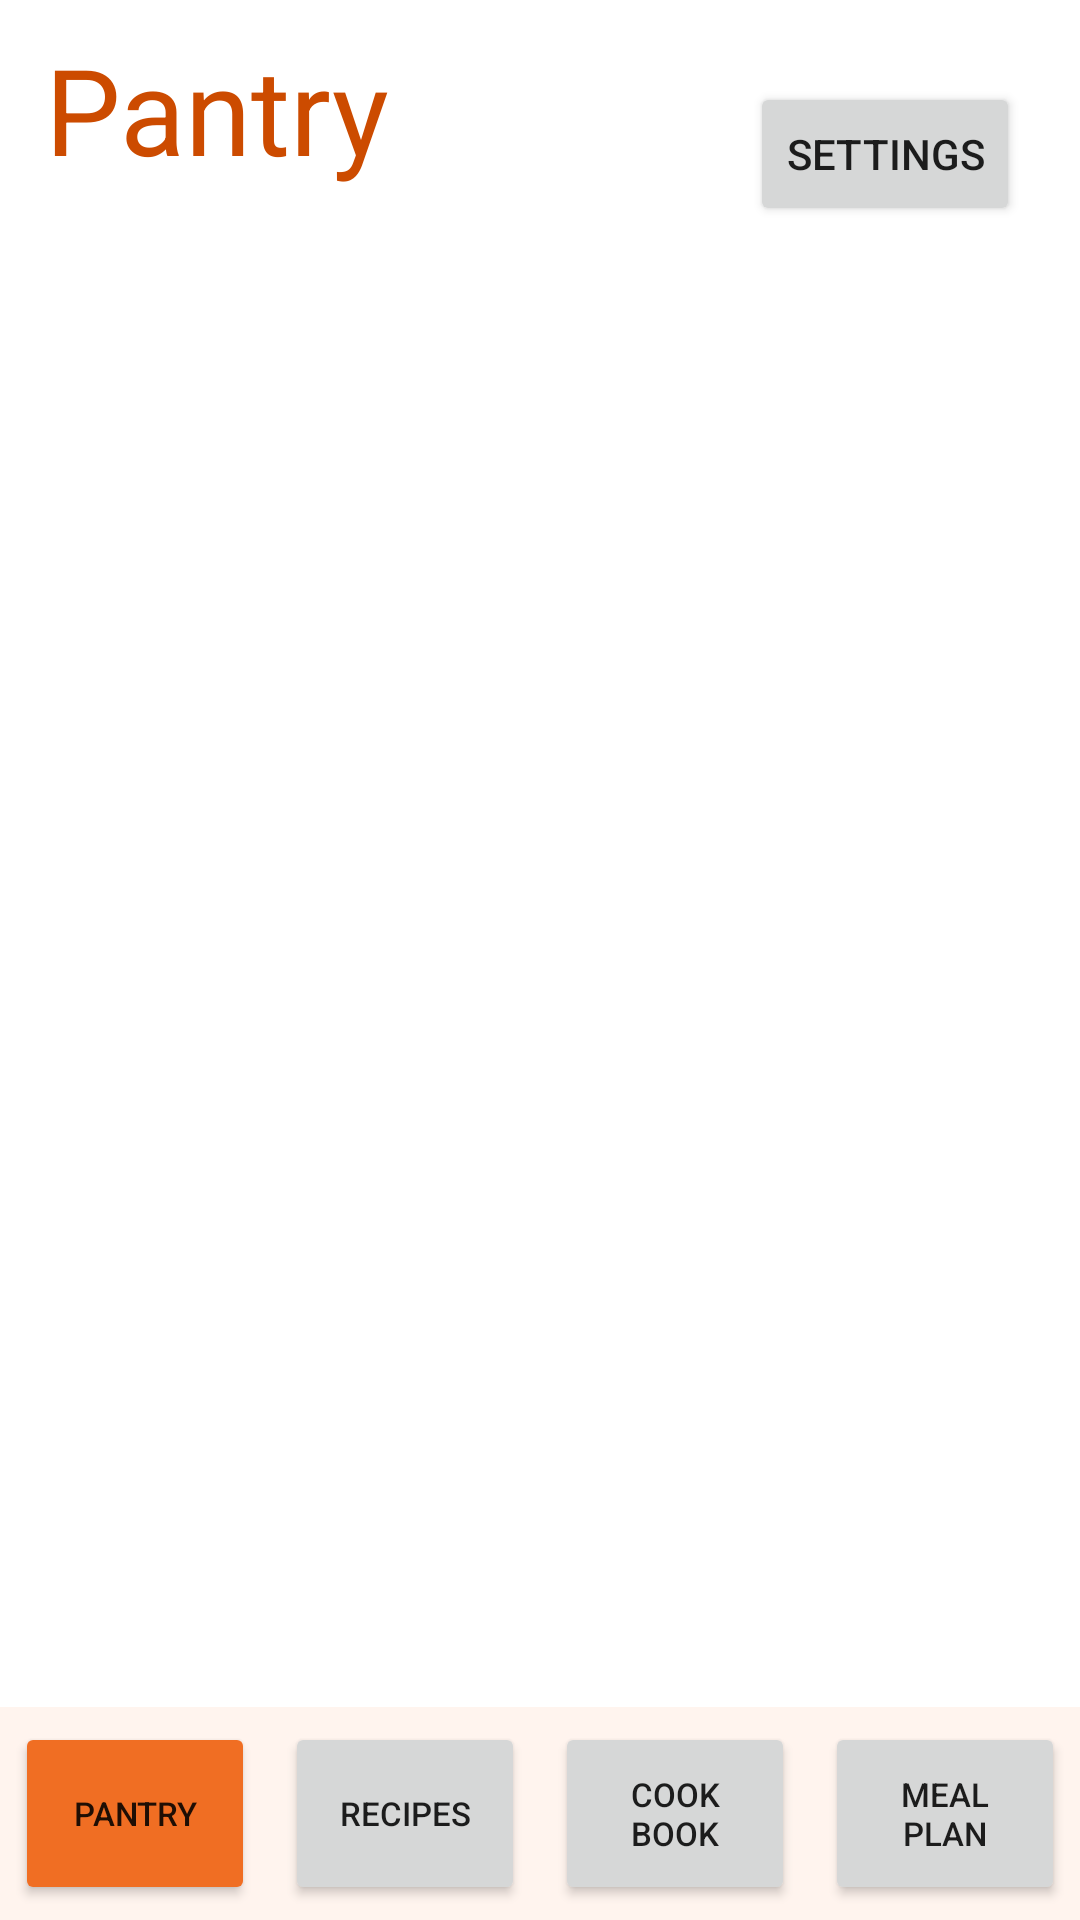

Layout XML and referenced resources for this Android screen:
<!-- AndroidManifest.xml: application theme Theme.YesChef -->
<!-- res/layout/activity_pantry_v2.xml -->
<?xml version="1.0" encoding="utf-8"?>
<LinearLayout xmlns:android="http://schemas.android.com/apk/res/android"
    xmlns:app="http://schemas.android.com/apk/res-auto"
    xmlns:tools="http://schemas.android.com/tools"
    android:layout_width="match_parent"
    android:layout_height="match_parent"
    android:orientation="vertical"
    tools:context=".PantryActivity">



  <LinearLayout
      android:layout_width="match_parent"
      android:layout_height="match_parent"
      android:layout_weight="1"
      android:orientation="vertical">

    <LinearLayout
        android:layout_width="match_parent"
        android:layout_height="wrap_content"
        android:orientation="horizontal">

      <TextView
          android:layout_width="wrap_content"
          android:layout_height="wrap_content"
          android:layout_gravity="center"
          android:layout_weight="4"
          android:paddingLeft="15dp"
          android:text="Pantry"
          android:textColor="@color/orange_header"
          android:textSize="40dp" />
      <Button
          android:layout_width="wrap_content"
          android:layout_height="wrap_content"
          android:text="Settings"
          android:onClick="onClickSettings"
          android:layout_marginTop="20dp"
          android:layout_marginRight="20dp"
          android:layout_marginBottom="5dp"
          android:layout_gravity="center"/>

    </LinearLayout>


    <androidx.recyclerview.widget.RecyclerView
        android:id="@+id/iconRecycler"
        android:layout_marginLeft="20dp"
        android:layout_marginRight="20dp"
        android:layout_width="match_parent"
        android:layout_height="wrap_content" />


    <androidx.recyclerview.widget.RecyclerView
        android:id="@+id/ingredientRecycler"
        android:layout_margin="20dp"
        android:layout_width="match_parent"
        android:layout_height="wrap_content" />


  </LinearLayout>
  <LinearLayout
      android:layout_width="match_parent"
      android:layout_height="match_parent"
      android:layout_weight="8"
      android:background="@color/orange_background">

    <Button
        android:id="@+id/pantry_button"
        android:layout_width="0dp"
        android:layout_height="match_parent"
        android:layout_margin="5dp"
        android:layout_weight="1"
        android:textSize="11dp"
        android:backgroundTint="@color/orange_tab"
        android:text="Pantry" />

    <Button
        android:id="@+id/recipes_button"
        android:layout_width="0dp"
        android:layout_height="match_parent"
        android:layout_margin="5dp"
        android:layout_weight="1"
        android:textSize="11dp"
        android:onClick="onClickRecipes"
        android:text="Recipes" />

    <Button
        android:id="@+id/cookbook_button"
        android:layout_width="0dp"
        android:layout_height="match_parent"
        android:layout_margin="5dp"
        android:layout_weight="1"
        android:textSize="11dp"
        android:onClick="onClickCookBook"
        android:text="Cook Book" />

    <Button
        android:id="@+id/meal_plan_button"
        android:layout_width="0dp"
        android:layout_height="match_parent"
        android:layout_margin="5dp"
        android:layout_weight="1"
        android:textSize="11dp"
        android:onClick="onClickMealPlan"
        android:text="Meal Plan" />

  </LinearLayout>


</LinearLayout>
<!-- resources referenced by this layout -->
<resources>
  <color name="orange_background">#FFF4EE</color>
  <color name="orange_header">#CC4B00</color>
  <color name="orange_tab">#F06E23</color>
  <style name="Theme.YesChef" parent="Theme.MaterialComponents.DayNight.NoActionBar">
          
          <item name="colorPrimary">@color/orange_header</item>
          <item name="colorPrimaryVariant">@color/orange_header</item>
          <item name="colorOnPrimary">@color/white</item>
          
          <item name="colorSecondary">@color/teal_200</item>
          <item name="colorSecondaryVariant">@color/teal_700</item>
          <item name="colorOnSecondary">@color/black</item>
          
          <item name="android:statusBarColor">?attr/colorPrimaryVariant</item>
          
      </style>
  <color name="white">#FFFFFFFF</color>
  <color name="teal_200">#FF03DAC5</color>
  <color name="teal_700">#FF018786</color>
  <color name="black">#FF000000</color>
</resources>
